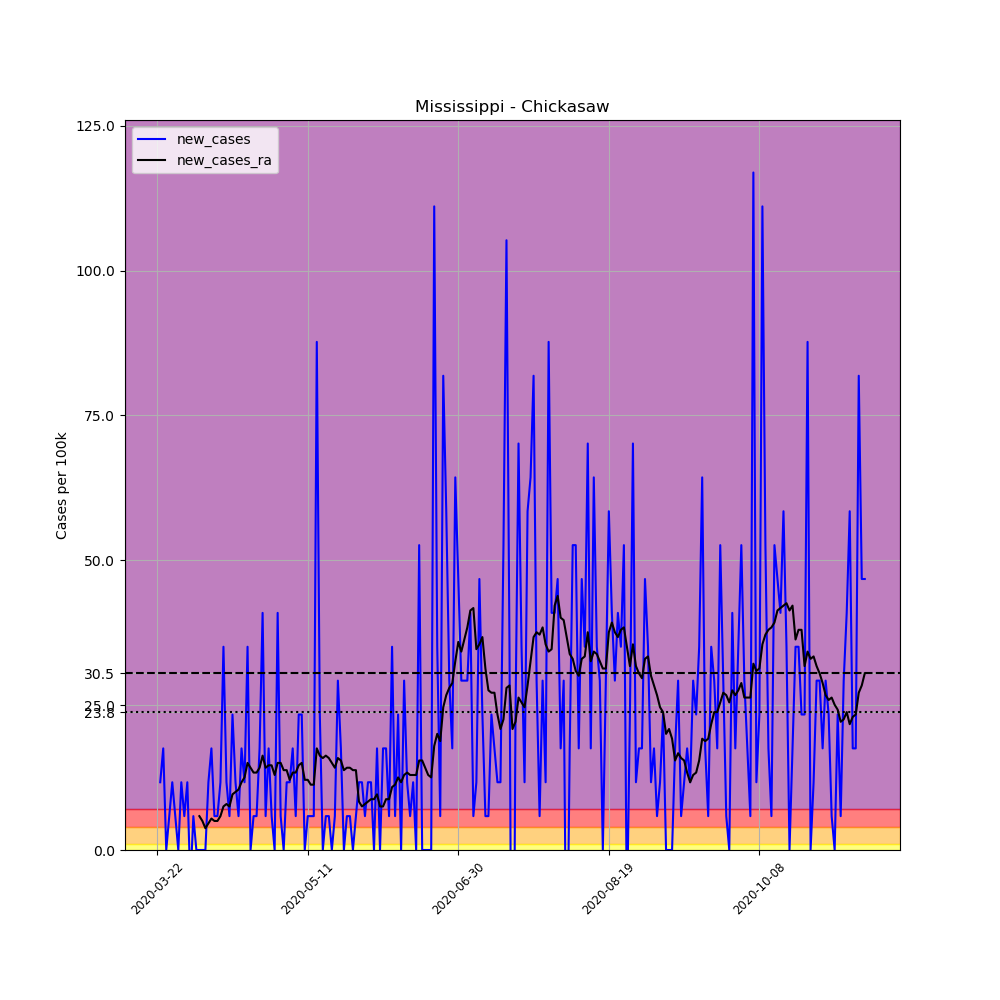

Source data for this figure (header and first rows):
, date, county, state, fips, cases, deaths, COUNTY, STNAME, CTYNAME, POPESTIMATE2019, per_100k, new_cases, new_cases_ra
257392, 2020-03-22, Chickasaw, Mississippi, 28017, 1, 0, 17, Mississippi, Chickasaw, 17103, 5.847, , 
257393, 2020-03-23, Chickasaw, Mississippi, 28017, 3, 0, 17, Mississippi, Chickasaw, 17103, 17.54, 11.69, 
257394, 2020-03-24, Chickasaw, Mississippi, 28017, 6, 0, 17, Mississippi, Chickasaw, 17103, 35.08, 17.54, 
257395, 2020-03-25, Chickasaw, Mississippi, 28017, 6, 0, 17, Mississippi, Chickasaw, 17103, 35.08, 0.0, 
257396, 2020-03-26, Chickasaw, Mississippi, 28017, 7, 0, 17, Mississippi, Chickasaw, 17103, 40.93, 5.847, 
257397, 2020-03-27, Chickasaw, Mississippi, 28017, 9, 0, 17, Mississippi, Chickasaw, 17103, 52.62, 11.69, 
257398, 2020-03-28, Chickasaw, Mississippi, 28017, 10, 0, 17, Mississippi, Chickasaw, 17103, 58.47, 5.847, 
257399, 2020-03-29, Chickasaw, Mississippi, 28017, 10, 0, 17, Mississippi, Chickasaw, 17103, 58.47, 0.0, 
257400, 2020-03-30, Chickasaw, Mississippi, 28017, 12, 0, 17, Mississippi, Chickasaw, 17103, 70.16, 11.69, 
257401, 2020-03-31, Chickasaw, Mississippi, 28017, 13, 0, 17, Mississippi, Chickasaw, 17103, 76.01, 5.847, 
257402, 2020-04-01, Chickasaw, Mississippi, 28017, 15, 0, 17, Mississippi, Chickasaw, 17103, 87.7, 11.69, 
257403, 2020-04-02, Chickasaw, Mississippi, 28017, 14, 1, 17, Mississippi, Chickasaw, 17103, 81.86, -5.847, 
257404, 2020-04-03, Chickasaw, Mississippi, 28017, 15, 2, 17, Mississippi, Chickasaw, 17103, 87.7, 5.847, 
257405, 2020-04-04, Chickasaw, Mississippi, 28017, 15, 2, 17, Mississippi, Chickasaw, 17103, 87.7, 0.0, 
257406, 2020-04-05, Chickasaw, Mississippi, 28017, 15, 2, 17, Mississippi, Chickasaw, 17103, 87.7, 0.0, 5.847
257407, 2020-04-06, Chickasaw, Mississippi, 28017, 15, 2, 17, Mississippi, Chickasaw, 17103, 87.7, 0.0, 5.012
257408, 2020-04-07, Chickasaw, Mississippi, 28017, 15, 2, 17, Mississippi, Chickasaw, 17103, 87.7, 0.0, 3.759
257409, 2020-04-08, Chickasaw, Mississippi, 28017, 17, 2, 17, Mississippi, Chickasaw, 17103, 99.4, 11.69, 4.594
257410, 2020-04-09, Chickasaw, Mississippi, 28017, 20, 2, 17, Mississippi, Chickasaw, 17103, 116.9, 17.54, 5.429
257411, 2020-04-10, Chickasaw, Mississippi, 28017, 21, 2, 17, Mississippi, Chickasaw, 17103, 122.8, 5.847, 5.012
257412, 2020-04-11, Chickasaw, Mississippi, 28017, 22, 2, 17, Mississippi, Chickasaw, 17103, 128.6, 5.847, 5.012
257413, 2020-04-12, Chickasaw, Mississippi, 28017, 24, 2, 17, Mississippi, Chickasaw, 17103, 140.3, 11.69, 5.847
257414, 2020-04-13, Chickasaw, Mississippi, 28017, 30, 2, 17, Mississippi, Chickasaw, 17103, 175.4, 35.08, 7.517
257415, 2020-04-14, Chickasaw, Mississippi, 28017, 32, 2, 17, Mississippi, Chickasaw, 17103, 187.1, 11.69, 7.935
257416, 2020-04-15, Chickasaw, Mississippi, 28017, 33, 2, 17, Mississippi, Chickasaw, 17103, 192.9, 5.847, 7.517
257417, 2020-04-16, Chickasaw, Mississippi, 28017, 37, 2, 17, Mississippi, Chickasaw, 17103, 216.3, 23.39, 9.606
257418, 2020-04-17, Chickasaw, Mississippi, 28017, 39, 2, 17, Mississippi, Chickasaw, 17103, 228, 11.69, 10.02
257419, 2020-04-18, Chickasaw, Mississippi, 28017, 40, 2, 17, Mississippi, Chickasaw, 17103, 233.9, 5.847, 10.44
257420, 2020-04-19, Chickasaw, Mississippi, 28017, 43, 2, 17, Mississippi, Chickasaw, 17103, 251.4, 17.54, 11.69
257421, 2020-04-20, Chickasaw, Mississippi, 28017, 45, 4, 17, Mississippi, Chickasaw, 17103, 263.1, 11.69, 12.53
257422, 2020-04-21, Chickasaw, Mississippi, 28017, 51, 4, 17, Mississippi, Chickasaw, 17103, 298.2, 35.08, 15.03
257423, 2020-04-22, Chickasaw, Mississippi, 28017, 51, 4, 17, Mississippi, Chickasaw, 17103, 298.2, 0.0, 14.2
257424, 2020-04-23, Chickasaw, Mississippi, 28017, 52, 4, 17, Mississippi, Chickasaw, 17103, 304, 5.847, 13.36
257425, 2020-04-24, Chickasaw, Mississippi, 28017, 53, 4, 17, Mississippi, Chickasaw, 17103, 309.9, 5.847, 13.36
257426, 2020-04-25, Chickasaw, Mississippi, 28017, 56, 4, 17, Mississippi, Chickasaw, 17103, 327.4, 17.54, 14.2
257427, 2020-04-26, Chickasaw, Mississippi, 28017, 63, 5, 17, Mississippi, Chickasaw, 17103, 368.4, 40.93, 16.29
257428, 2020-04-27, Chickasaw, Mississippi, 28017, 64, 5, 17, Mississippi, Chickasaw, 17103, 374.2, 5.847, 14.2
257429, 2020-04-28, Chickasaw, Mississippi, 28017, 67, 6, 17, Mississippi, Chickasaw, 17103, 391.7, 17.54, 14.62
257430, 2020-04-29, Chickasaw, Mississippi, 28017, 68, 7, 17, Mississippi, Chickasaw, 17103, 397.6, 5.847, 14.62
257431, 2020-04-30, Chickasaw, Mississippi, 28017, 68, 7, 17, Mississippi, Chickasaw, 17103, 397.6, 0.0, 12.95
257432, 2020-05-01, Chickasaw, Mississippi, 28017, 75, 8, 17, Mississippi, Chickasaw, 17103, 438.5, 40.93, 15.03
257433, 2020-05-02, Chickasaw, Mississippi, 28017, 76, 8, 17, Mississippi, Chickasaw, 17103, 444.4, 5.847, 15.03
257434, 2020-05-03, Chickasaw, Mississippi, 28017, 76, 8, 17, Mississippi, Chickasaw, 17103, 444.4, 0.0, 13.78
257435, 2020-05-04, Chickasaw, Mississippi, 28017, 78, 8, 17, Mississippi, Chickasaw, 17103, 456.1, 11.69, 13.78
257436, 2020-05-05, Chickasaw, Mississippi, 28017, 80, 9, 17, Mississippi, Chickasaw, 17103, 467.8, 11.69, 12.11
257437, 2020-05-06, Chickasaw, Mississippi, 28017, 83, 9, 17, Mississippi, Chickasaw, 17103, 485.3, 17.54, 13.36
257438, 2020-05-07, Chickasaw, Mississippi, 28017, 84, 9, 17, Mississippi, Chickasaw, 17103, 491.1, 5.847, 13.36
257439, 2020-05-08, Chickasaw, Mississippi, 28017, 88, 10, 17, Mississippi, Chickasaw, 17103, 514.5, 23.39, 14.62
257440, 2020-05-09, Chickasaw, Mississippi, 28017, 92, 10, 17, Mississippi, Chickasaw, 17103, 537.9, 23.39, 15.03
257441, 2020-05-10, Chickasaw, Mississippi, 28017, 92, 10, 17, Mississippi, Chickasaw, 17103, 537.9, 0.0, 12.11
257442, 2020-05-11, Chickasaw, Mississippi, 28017, 93, 10, 17, Mississippi, Chickasaw, 17103, 543.8, 5.847, 12.11
257443, 2020-05-12, Chickasaw, Mississippi, 28017, 94, 10, 17, Mississippi, Chickasaw, 17103, 549.6, 5.847, 11.28
257444, 2020-05-13, Chickasaw, Mississippi, 28017, 95, 10, 17, Mississippi, Chickasaw, 17103, 555.5, 5.847, 11.28
257445, 2020-05-14, Chickasaw, Mississippi, 28017, 110, 10, 17, Mississippi, Chickasaw, 17103, 643.2, 87.7, 17.54
257446, 2020-05-15, Chickasaw, Mississippi, 28017, 114, 11, 17, Mississippi, Chickasaw, 17103, 666.5, 23.39, 16.29
257447, 2020-05-16, Chickasaw, Mississippi, 28017, 114, 12, 17, Mississippi, Chickasaw, 17103, 666.5, 0.0, 15.87
257448, 2020-05-17, Chickasaw, Mississippi, 28017, 115, 12, 17, Mississippi, Chickasaw, 17103, 672.4, 5.847, 16.29
257449, 2020-05-18, Chickasaw, Mississippi, 28017, 116, 12, 17, Mississippi, Chickasaw, 17103, 678.2, 5.847, 15.87
257450, 2020-05-19, Chickasaw, Mississippi, 28017, 116, 12, 17, Mississippi, Chickasaw, 17103, 678.2, 0.0, 15.03
257451, 2020-05-20, Chickasaw, Mississippi, 28017, 117, 12, 17, Mississippi, Chickasaw, 17103, 684.1, 5.847, 14.2
... 176 more rows
